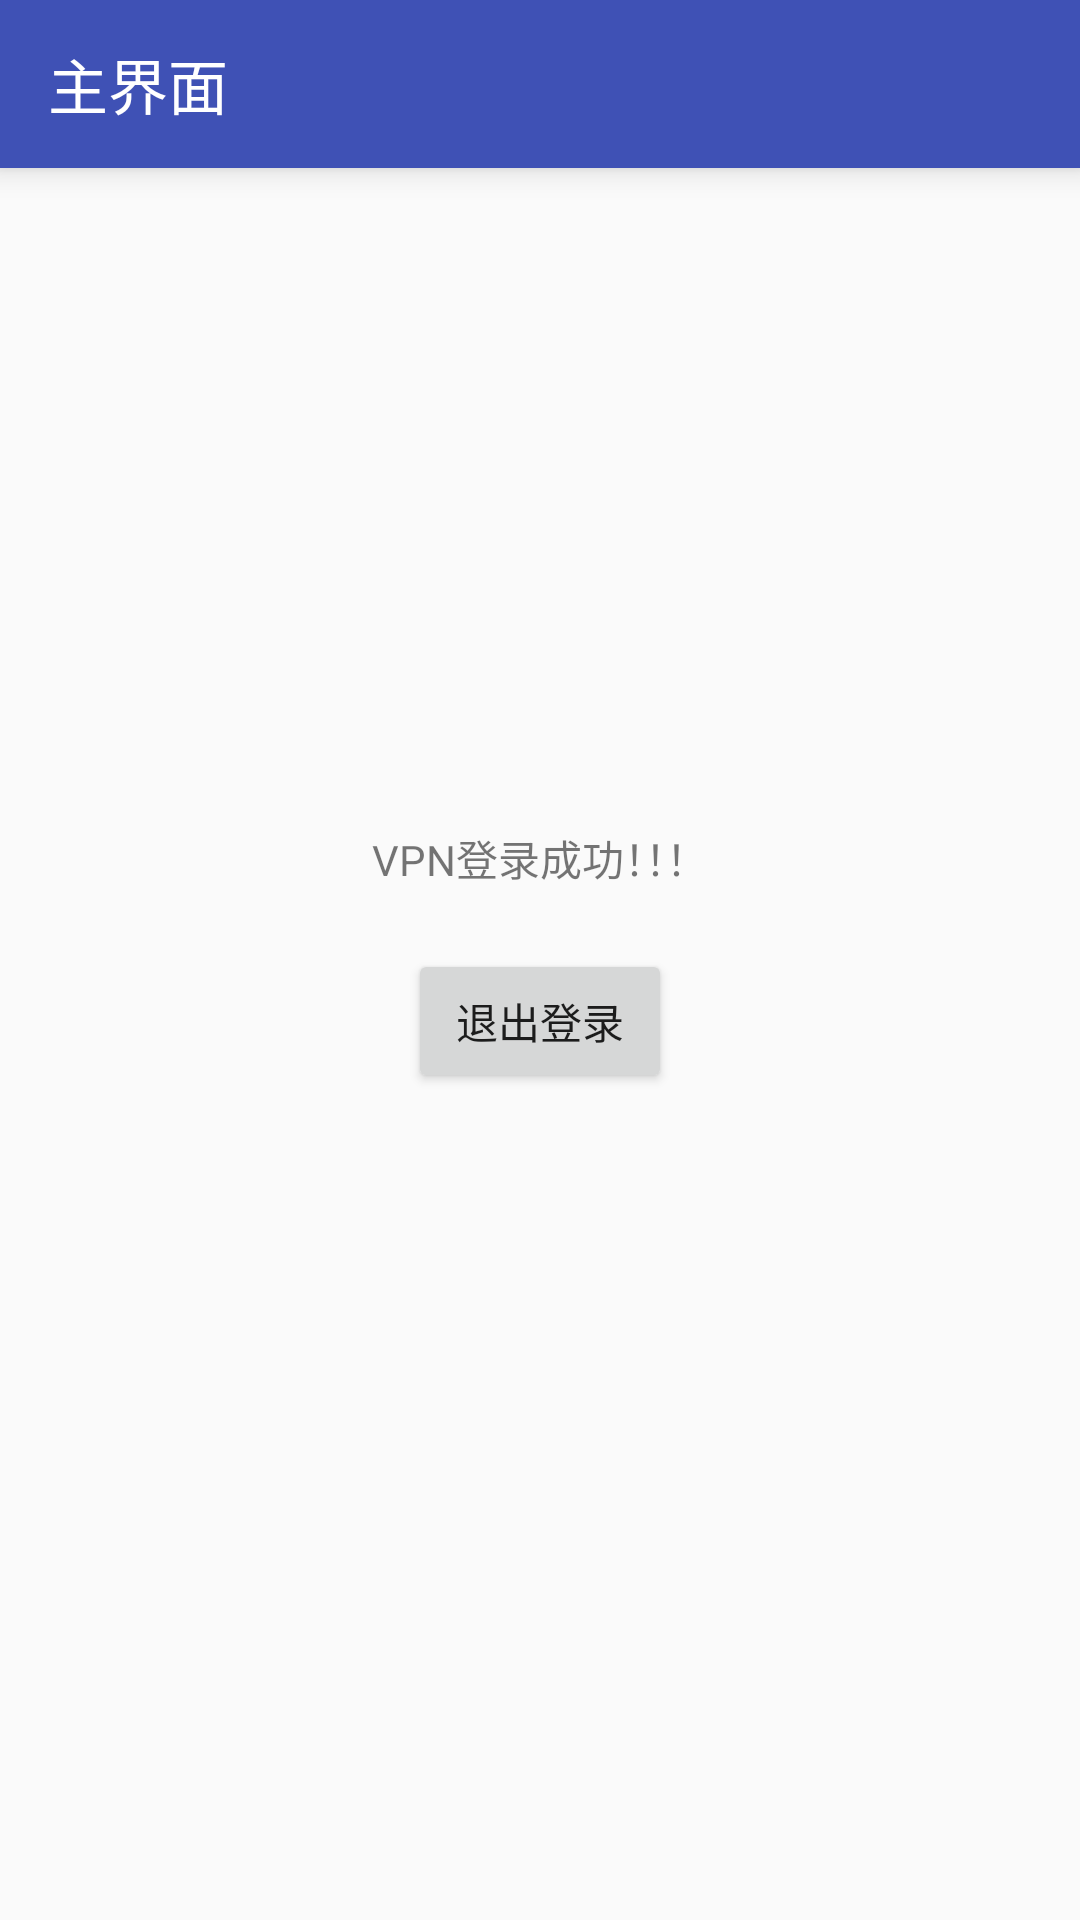

The Android layout XML behind this screen, and the referenced resources:
<!-- AndroidManifest.xml: application theme MyAppTheme -->
<!-- res/layout/activity_main.xml -->
<?xml version="1.0" encoding="utf-8"?>
<RelativeLayout xmlns:android="http://schemas.android.com/apk/res/android"
    xmlns:app="http://schemas.android.com/apk/res-auto"
    android:id="@+id/activity_main"
    android:layout_width="match_parent"
    android:layout_height="match_parent">

    <android.support.v7.widget.Toolbar
        android:id="@+id/tb_main"
        android:layout_width="match_parent"
        android:layout_height="wrap_content"
        android:layout_alignParentTop="true"
        style="@style/MyToolBarStyle"
        android:fitsSystemWindows="true"
        app:title="主界面"/>

    <LinearLayout
        android:layout_width="match_parent"
        android:layout_height="match_parent"
        android:orientation="vertical"
        android:gravity="center"
        android:layout_alignParentBottom="true"
        android:layout_alignParentLeft="true"
        android:layout_alignParentStart="true">
        <TextView
            android:layout_width="wrap_content"
            android:layout_height="wrap_content"
            android:text="VPN登录成功！！！" />
        <Button
            android:id="@+id/btn_logout"
            android:layout_width="wrap_content"
            android:layout_height="wrap_content"
            android:layout_marginTop="20dp"
            android:onClick="toLogout"
            android:text="退出登录"/>
    </LinearLayout>
</RelativeLayout>
<!-- resources referenced by this layout -->
<resources>
  <style name="MyToolBarStyle" parent="BaseToolBarStyle">
      </style>
  <style name="MyAppTheme" parent="BaseAppTheme">
      </style>
  <style name="BaseToolBarStyle" parent="Base.Theme.AppCompat.Light.DarkActionBar">
          <item name="android:layout_width">match_parent</item>
          <item name="android:layout_height">wrap_content</item>
          <item name="popupTheme">@style/MyPopupTheme</item>
          <item name="titleTextColor">@color/usualWhite</item>
          <item name="android:minHeight">?attr/actionBarSize</item>
          <item name="android:background">@color/colorPrimary</item>
      </style>
  <style name="BaseAppTheme" parent="Theme.AppCompat.Light.NoActionBar">
          
          <item name="colorPrimary">@color/colorPrimary</item>
          <item name="colorPrimaryDark">@color/colorPrimaryDark</item>
          <item name="colorAccent">@color/colorAccent</item>
          
      </style>
  <style name="MyPopupTheme" parent="ThemeOverlay.AppCompat.Dark">
          
          <item name="overlapAnchor">true</item>
      </style>
  <color name="usualWhite">#FFF</color>
  <color name="colorPrimary">#3F51B5</color>
  <color name="colorPrimaryDark">#303F9F</color>
  <color name="colorAccent">#6373cb</color>
</resources>
